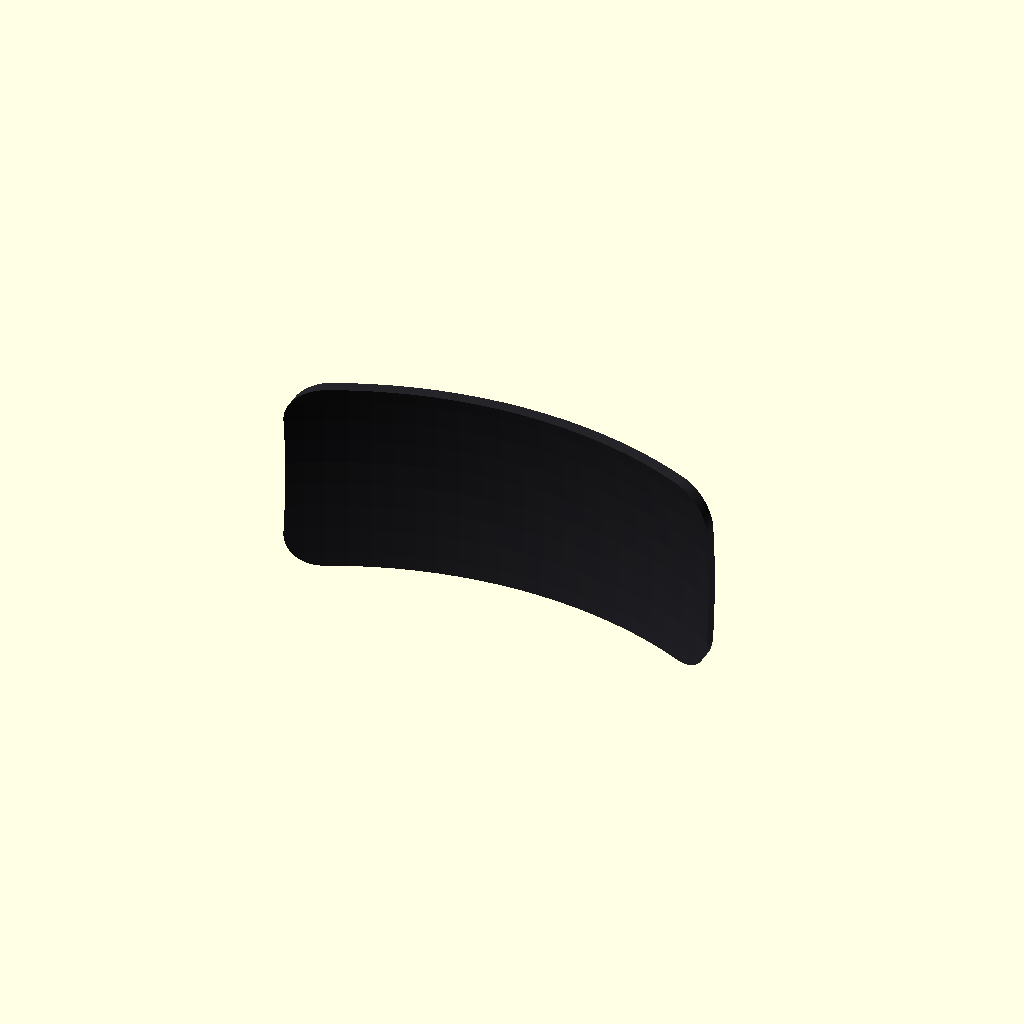
Cell 1: rendered with the file's own defaults.
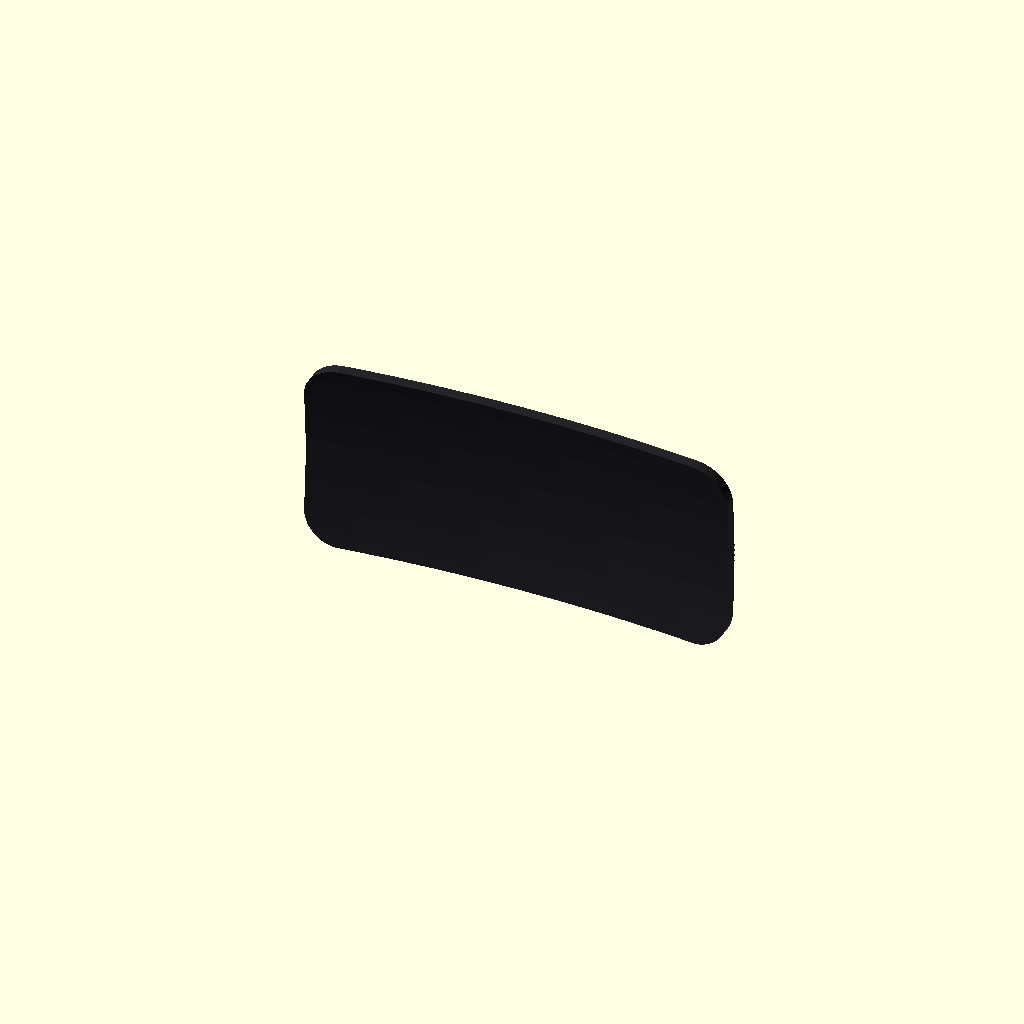
Cell 2: forehead_radius_x = 190 (everything else at default).
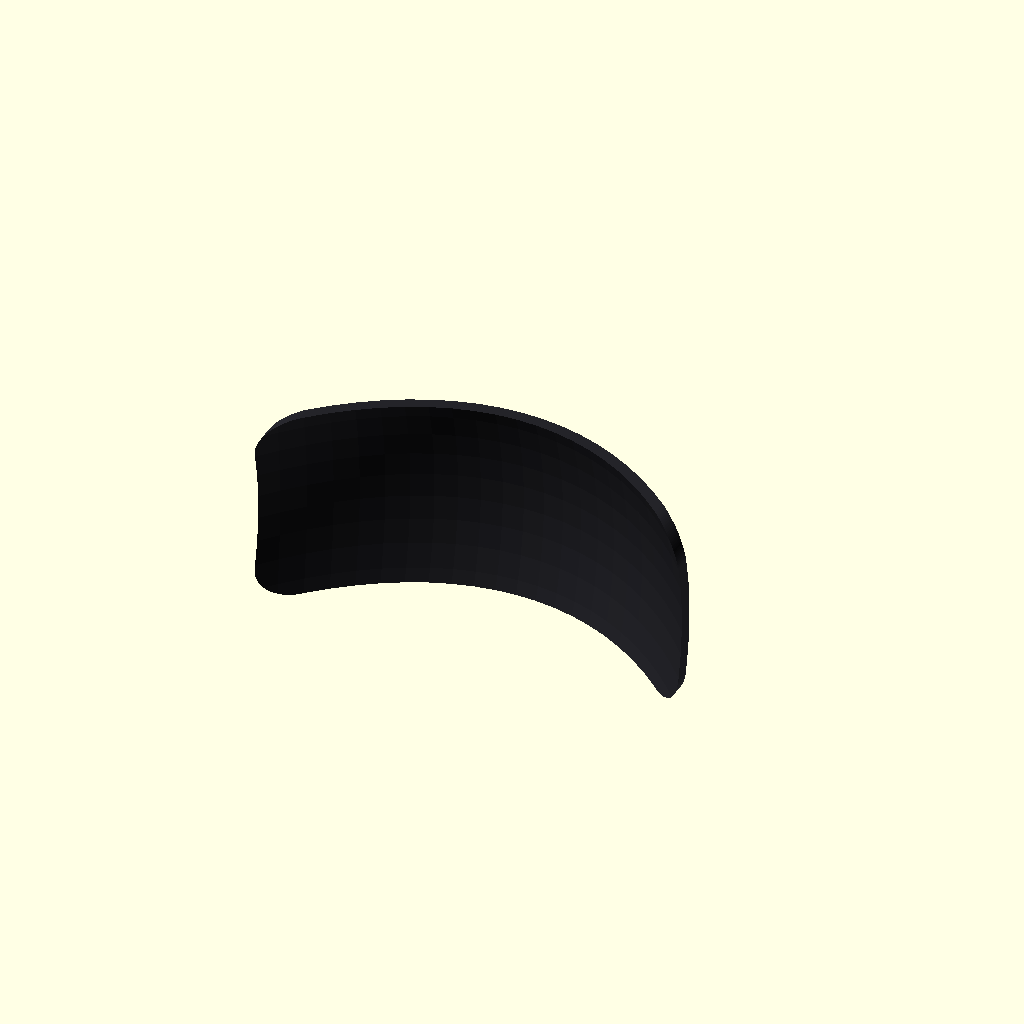
Cell 3 — forehead_radius_y set to 190, the other parameters unchanged.
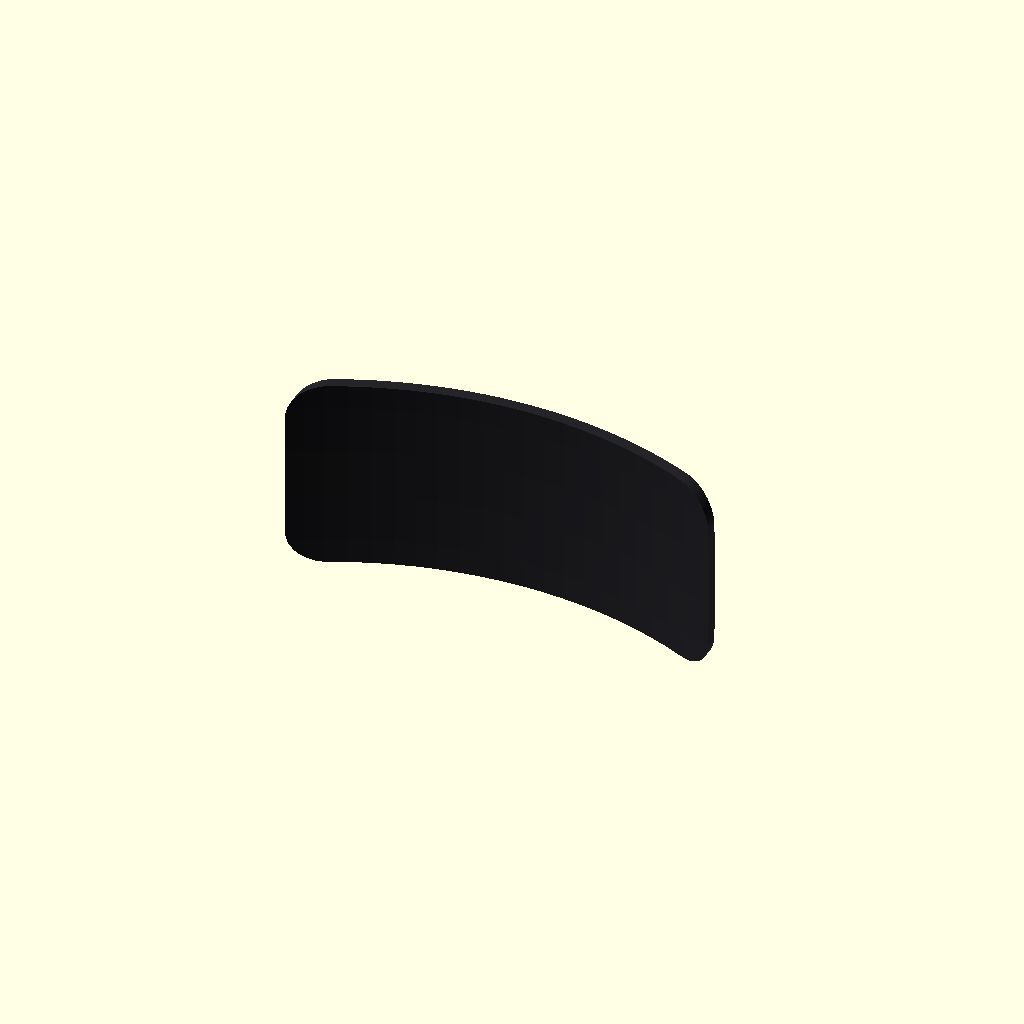
Cell 4 — forehead_radius_z set to 222, the other parameters unchanged.
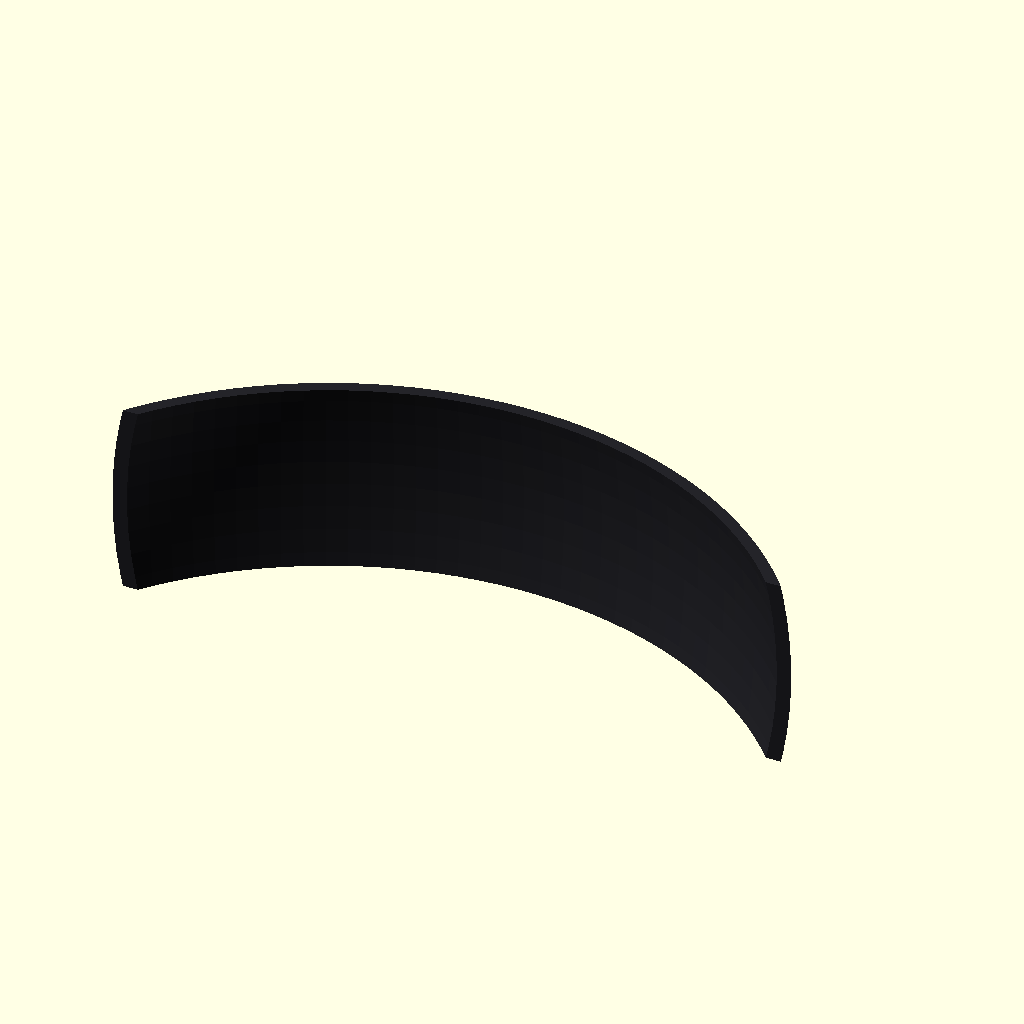
Cell 5: tile_width = 192 (everything else at default).
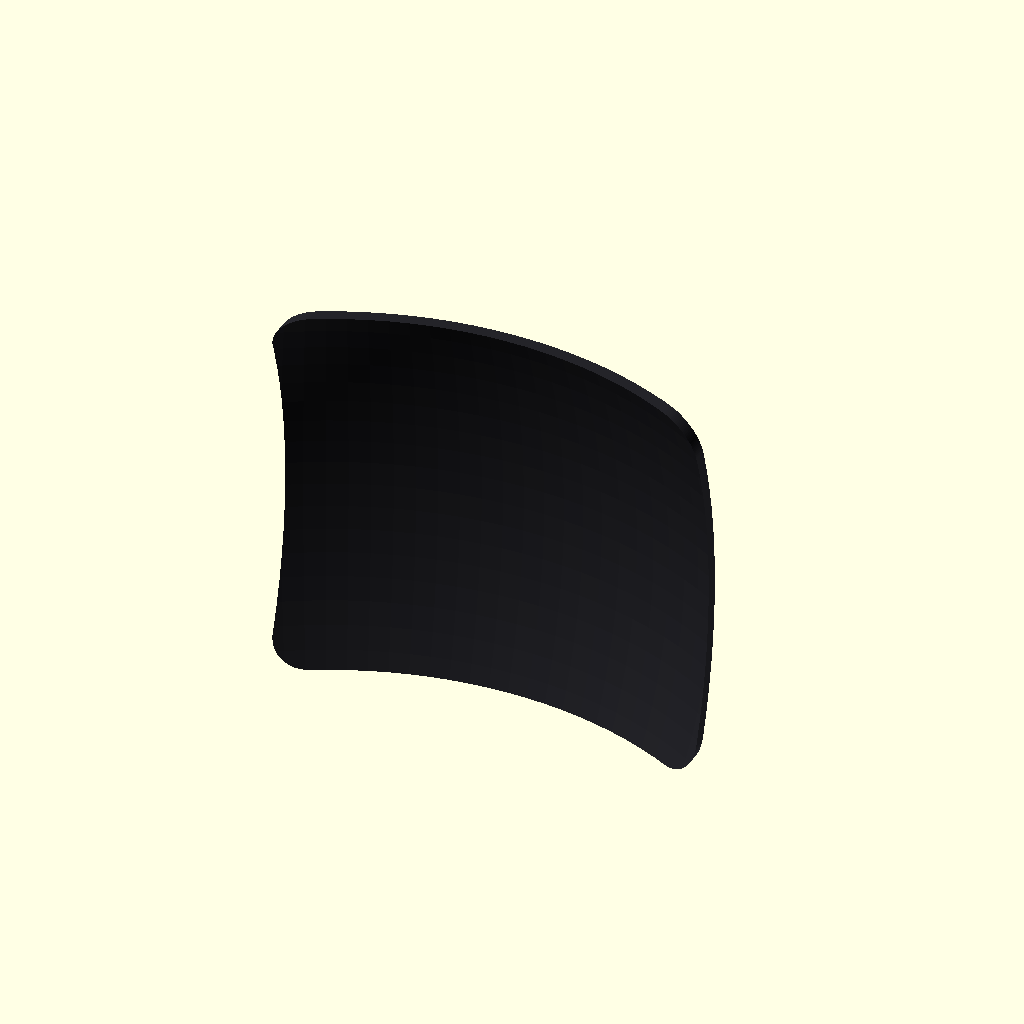
Cell 6: tile_height = 88 (everything else at default).
All cells are drawn from one camera (rotation 55°, 0°, 25°, orthographic, colour scheme Cornfield), so only the parameter changes between them.
OpenSCAD source file tools/rootcap/r5-forehead-tile/forehead_tile.scad:
/*
 * RootCap R5 — one-piece black PLA forehead tile, first fit model
 *
 * This file intentionally contains only one solid part that touches the forehead.
 * The 45-degree MagSafe support will attach to the outer face after this fit
 * surface has been tested.
 *
 * Coordinate system:
 *   X = wearer's left/right
 *   Y = outward from the forehead (inner center surface is Y = 0)
 *   Z = up/down
 */

part = "tile"; // tile | fit_preview

// First adult-medium fit sample.  The horizontal local curvature radius is
// 95 mm.  The ellipsoid gives a gentler vertical local radius of about 130 mm.
forehead_radius_x = 95.0;
forehead_radius_y = 95.0;
forehead_radius_z = 111.0;

tile_width = 96.0;
tile_height = 44.0;
tile_thickness = 2.6;
corner_radius = 8.0;

$fn = 128;

module ellipsoid(radius_x, radius_y, radius_z) {
    scale([radius_x, radius_y, radius_z]) sphere(r = 1);
}

module y_cylinder(length, radius) {
    rotate([90, 0, 0]) cylinder(h = length, r = radius, center = true);
}

module rounded_patch_crop(width, height, radius) {
    // Only include the front band of the head ellipsoid.  The rounded X/Z
    // outline avoids pressure points at the four corners.
    hull()
        for (x = [-width / 2 + radius, width / 2 - radius],
             z = [-height / 2 + radius, height / 2 - radius])
            translate([x, -10, z]) y_cylinder(50, radius);
}

module forehead_fit_volume(clearance = 0) {
    // Public fit reference for later one-piece parts.  Subtracting this volume
    // lets a support grow around the R5 surface without entering head space.
    translate([0, -forehead_radius_y, 0])
        ellipsoid(forehead_radius_x + clearance,
                  forehead_radius_y + clearance,
                  forehead_radius_z + clearance);
}

function forehead_outer_y(x,
                          z,
                          inset = 0,
                          thickness = tile_thickness) =
    -forehead_radius_y
    + (forehead_radius_y + thickness)
      * sqrt(1
             - pow(x / (forehead_radius_x + thickness), 2)
             - pow(z / (forehead_radius_z + thickness), 2))
    - inset;

module forehead_shell(thickness = tile_thickness) {
    // Both ellipsoids share a center.  The inner front-center point lands at
    // Y=0 and the outer front-center point at Y=thickness.
    difference() {
        forehead_fit_volume(thickness);
        forehead_fit_volume();
    }
}

module forehead_tile(thickness = tile_thickness) {
    intersection() {
        forehead_shell(thickness);
        rounded_patch_crop(tile_width, tile_height, corner_radius);
    }
}

module head_fit_proxy() {
    color([0.72, 0.55, 0.42, 0.28])
        intersection() {
            translate([0, -forehead_radius_y, 0])
                ellipsoid(forehead_radius_x,
                          forehead_radius_y,
                          forehead_radius_z);
            translate([-70, -42, -36]) cube([140, 44, 72]);
        }
}

if (part == "tile") {
    color([0.14, 0.14, 0.16, 1.0]) forehead_tile();
} else if (part == "fit_preview") {
    head_fit_proxy();
    color([0.14, 0.14, 0.16, 1.0]) forehead_tile();
}
Customizer parameters (derived from the source; name, type, default, range or options):
part: string, default "tile"
forehead_radius_x: number, default 95
forehead_radius_y: number, default 95
forehead_radius_z: number, default 111
tile_width: number, default 96
tile_height: number, default 44
tile_thickness: number, default 2.6
corner_radius: number, default 8
